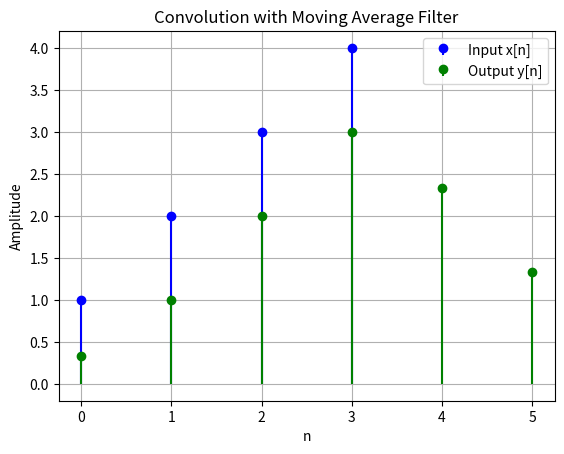

Reproduce this figure in Python.
import numpy as np
import matplotlib.pyplot as plt

# Define input signal x[n]
x = np.array([1, 2, 3, 4], dtype=float)

# Define impulse response h[n] = moving average filter
h = np.array([1/3, 1/3, 1/3])

# Perform convolution
y = np.convolve(x, h, mode='full')

# Define time axes
n_x = np.arange(len(x))
n_y = np.arange(len(y))

# Plot input and output
plt.stem(n_x, x, basefmt=" ", linefmt='b-', markerfmt='bo', label='Input x[n]')
plt.stem(n_y, y, basefmt=" ", linefmt='g-', markerfmt='go', label='Output y[n]')

plt.title("Convolution with Moving Average Filter")
plt.xlabel("n")
plt.ylabel("Amplitude")
plt.legend()
plt.grid(True)
plt.show()
